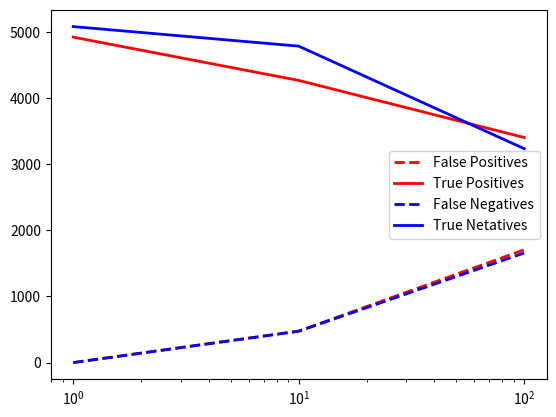

Generate this figure with matplotlib:
import matplotlib.pyplot as plt

#(tn, fp, fn, tp)

ff_intel = [[[5080, 0], [ 0, 4920]],
[[4784, 476], [ 474 ,4266]],
[[3234, 1706], [1657, 3403]]]

freqs = [1,10, 100]

tn = [x[0][0] for x in ff_intel]
fp = [x[0][1] for x in ff_intel]
fn = [x[1][0] for x in ff_intel]
tp = [x[1][1] for x in ff_intel]

fig = plt.figure()
ax = fig.add_subplot(1, 1, 1)

print(tp)

ax.plot(freqs, fp, 'r--', linewidth=2, label="False Positives")
ax.plot(freqs, tp, 'r-', linewidth=2, label="True Positives")
ax.plot(freqs, fn, 'b--', linewidth=2, label="False Negatives")
ax.plot(freqs, tn, 'b-', linewidth=2, label="True Netatives")

ax.set_xscale('log')
ax.legend()
plt.show()